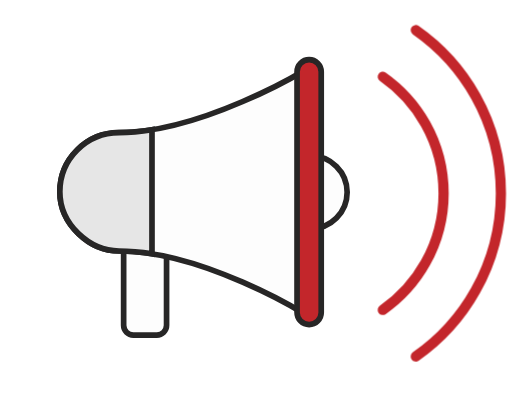
t = 0.00 s
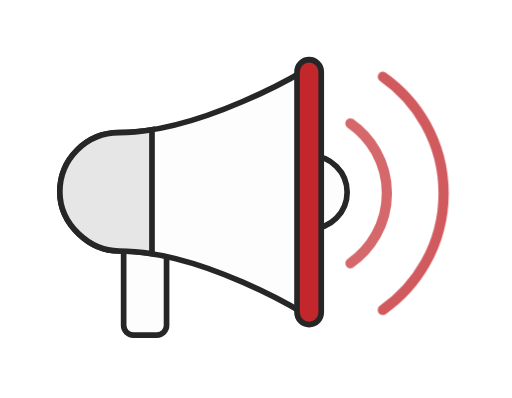
t = 0.60 s
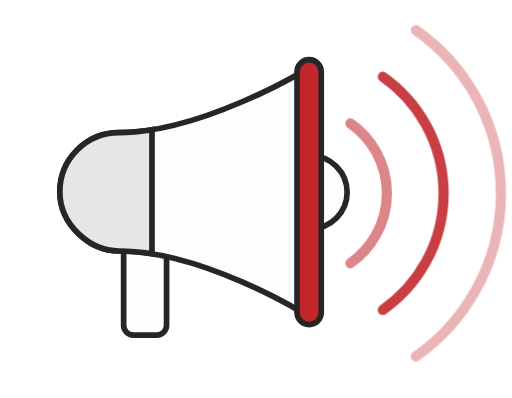
t = 0.71 s
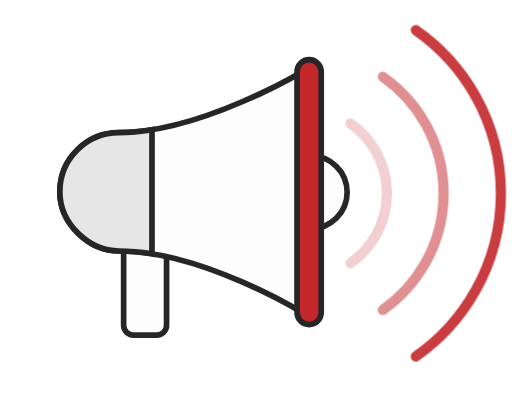
t = 1.05 s
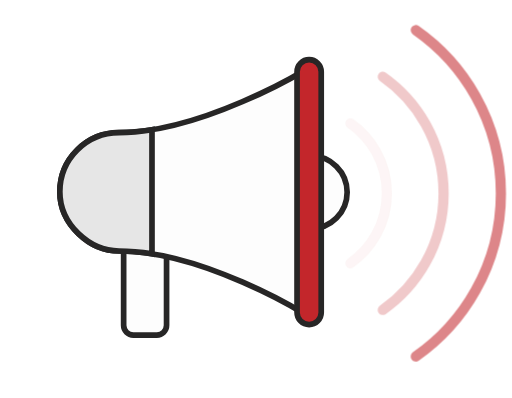
t = 1.31 s
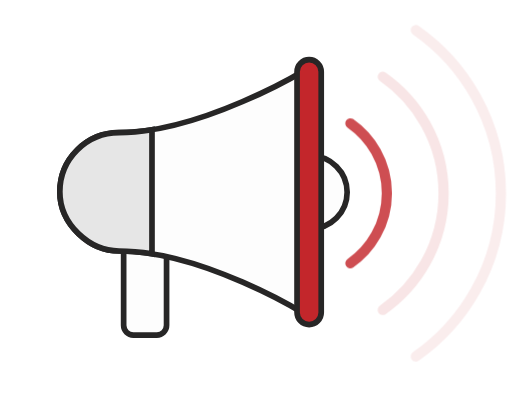
t = 1.84 s

The animated SVG that drew these frames (rendered in a browser with its animation timeline set to each time). Animation: 1 CSS @keyframes rule; one cycle of 2.10 s, repeats indefinitely.

<svg width="65" height="65" viewBox="0 0 90 70" fill="none" style="overflow:visible" xmlns="http://www.w3.org/2000/svg">
  <style>
    @keyframes wave-pulse {
      0%   { opacity: 0; }
      30%  { opacity: 0.9; }
      100% { opacity: 0; }
    }
    .wave {
      stroke: #C3262B;
      fill: none;
      stroke-linecap: round;
      stroke-width: 1.8;
    }
    .w1 { animation: wave-pulse 1.5s ease-out infinite 0s; }
    .w2 { animation: wave-pulse 1.5s ease-out infinite 0.3s; }
    .w3 { animation: wave-pulse 1.5s ease-out infinite 0.6s; }
    @media (prefers-reduced-motion: reduce) {
      .w1, .w2, .w3 { animation: none; opacity: 0.7; }
    }
  </style>

  <!-- Megaphone icon -->
  <g filter="url(#filter0_d_290_3899)">
    <path d="M29.2693 57.2184C29.2693 58.1619 28.5041 58.9274 27.5603 58.9274H23.4297C22.4862 58.9274 21.7207 58.1619 21.7207 57.2184V41.8359H29.2693V57.2184Z" fill="#FDFDFD" stroke="#272626"/>
    <path d="M61.0307 33.7965C61.0307 37.3364 58.161 40.2058 54.622 40.2058C51.0823 40.2058 48.2129 37.3364 48.2129 33.7965C48.2129 30.2571 51.0823 27.3877 54.622 27.3877C58.161 27.3877 61.0307 30.2571 61.0307 33.7965Z" fill="#FDFDFD" stroke="#272626"/>
    <path d="M20.9122 23.3153C15.1608 23.3153 10.5 27.9777 10.5 33.7278C10.5 39.4792 15.7536 44.1409 20.9122 44.1409C35.6437 44.1409 53.36 55.1149 53.36 55.1149V12.4785C53.36 12.4785 35.3974 23.3153 20.9122 23.3153Z" fill="#FDFDFD" stroke="#272626" stroke-linecap="round" stroke-linejoin="round"/>
    <path d="M56.4715 54.9677C56.4715 56.1415 55.5195 57.0936 54.345 57.0936C53.1708 57.0936 52.2188 56.1415 52.2188 54.9677V12.6262C52.2188 11.4524 53.1708 10.5 54.345 10.5C55.5192 10.5 56.4715 11.4524 56.4715 12.6262V54.9677Z" fill="#C3262B" stroke="#272626" stroke-linecap="round" stroke-linejoin="round"/>
    <path d="M26.7062 22.8096C24.7472 23.1306 22.7998 23.3159 20.9122 23.3159C15.1608 23.3159 10.5 27.9783 10.5 33.7284C10.5 39.4798 15.7536 44.1416 20.9122 44.1416C22.8087 44.1416 24.7551 44.3247 26.7062 44.6415V22.8096Z" fill="#E6E6E6" stroke="#272626"/>
  </g>

  <!-- Sound waves: small → medium → large, emitting from bell -->
  <path class="wave w1" d="M 61.6 21.7 A 15 15 0 0 1 61.6 46.3"/>
  <path class="wave w2" d="M 67.3 13.5 A 25 25 0 0 1 67.3 54.5"/>
  <path class="wave w3" d="M 73.1 5.3  A 35 35 0 0 1 73.1 62.7"/>

  <defs>
    <filter id="filter0_d_290_3899" x="0" y="0" width="71.5303" height="69.4272" filterUnits="userSpaceOnUse" color-interpolation-filters="sRGB">
      <feFlood flood-opacity="0" result="BackgroundImageFix"/>
      <feColorMatrix in="SourceAlpha" type="matrix" values="0 0 0 0 0 0 0 0 0 0 0 0 0 0 0 0 0 0 127 0" result="hardAlpha"/>
      <feOffset/>
      <feGaussianBlur stdDeviation="5"/>
      <feComposite in2="hardAlpha" operator="out"/>
      <feColorMatrix type="matrix" values="0 0 0 0 1 0 0 0 0 1 0 0 0 0 1 0 0 0 0.1 0"/>
      <feBlend mode="normal" in2="BackgroundImageFix" result="effect1_dropShadow_290_3899"/>
      <feBlend mode="normal" in="SourceGraphic" in2="effect1_dropShadow_290_3899" result="shape"/>
    </filter>
  </defs>
</svg>
